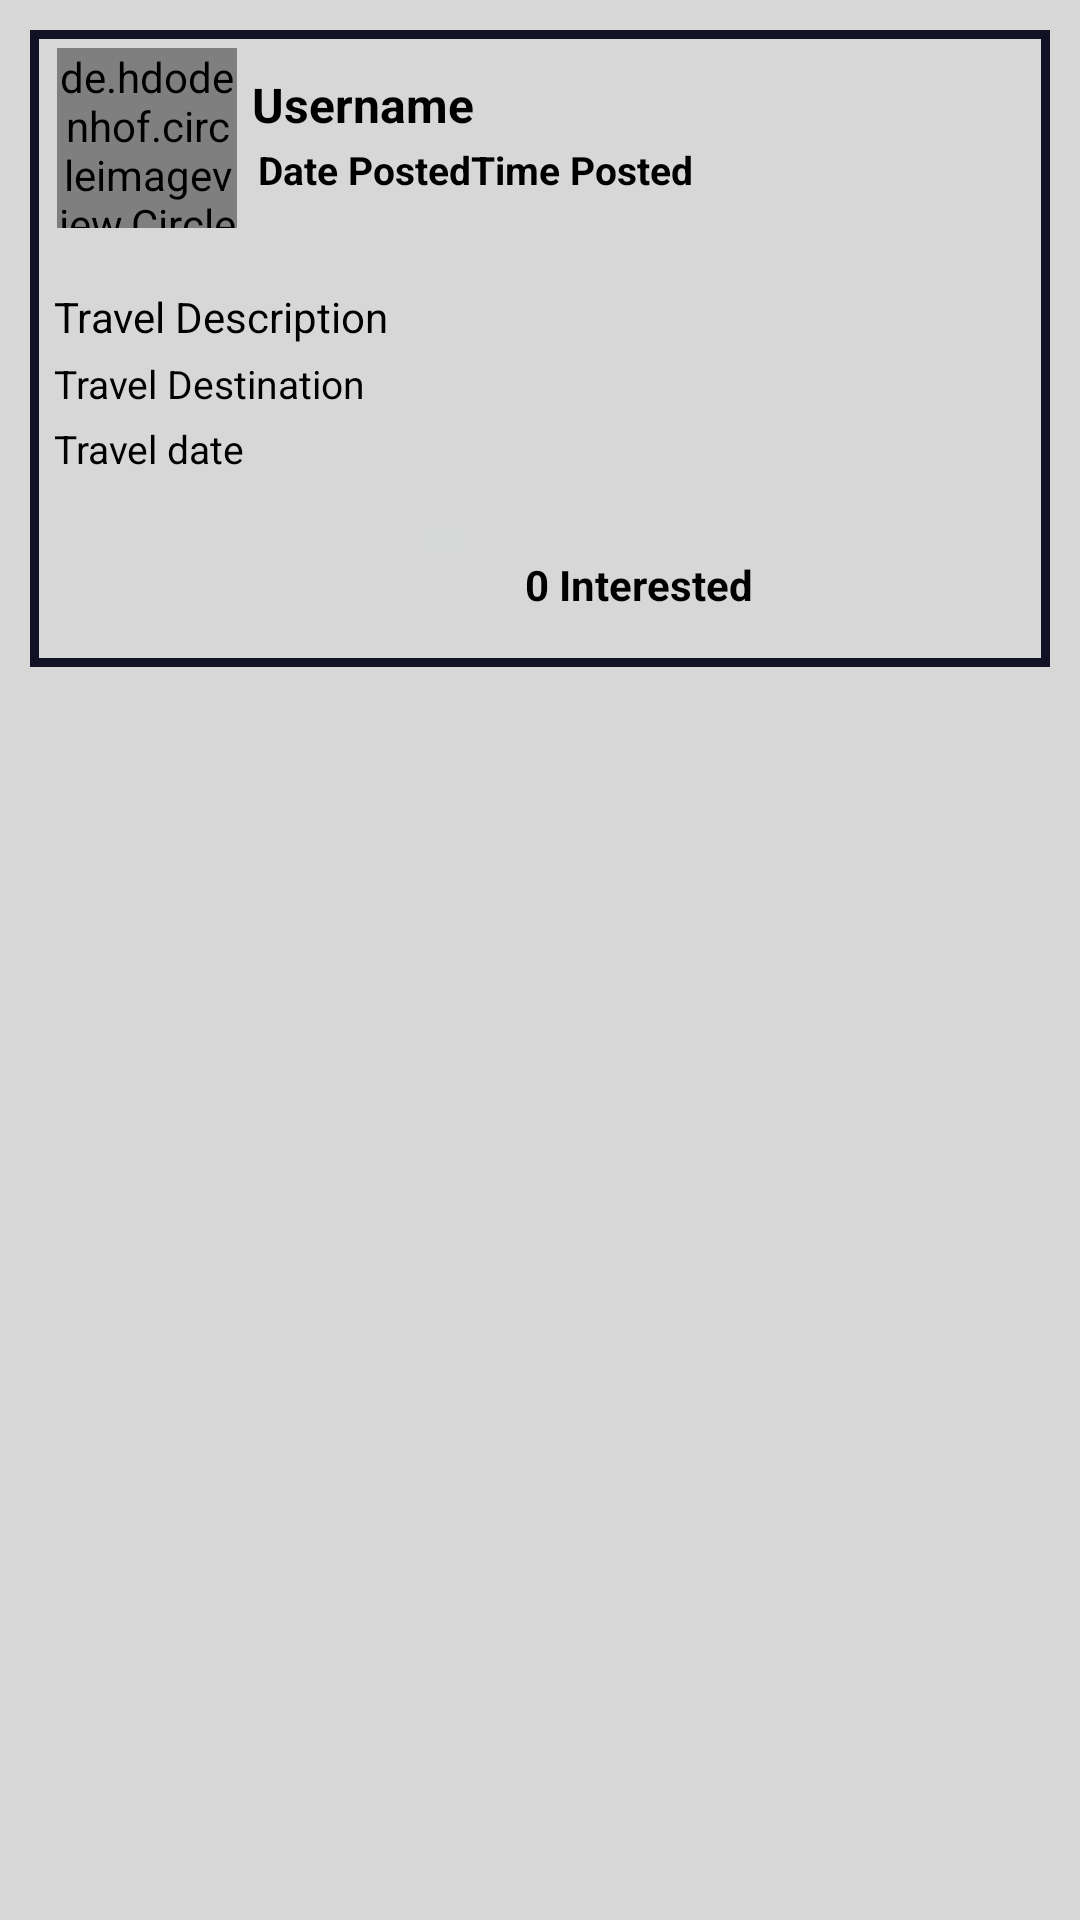

This screen was rendered from an Android layout file. Write that file and the resources it references.
<!-- AndroidManifest.xml: application theme AppTheme -->
<!-- res/layout/all_posts_layout.xml -->
<?xml version="1.0" encoding="utf-8"?>
<RelativeLayout
    xmlns:android="http://schemas.android.com/apk/res/android"
    android:layout_width="match_parent"
    android:layout_height="wrap_content"
    android:background="@color/mainBackground">
    <LinearLayout
        android:layout_width="match_parent"
        android:layout_height="wrap_content"
        android:orientation="vertical"
        android:background="@drawable/post_border"
        android:layout_marginBottom="4dp"
        android:layout_marginLeft="10dp"
        android:layout_marginRight="10dp"
        android:layout_marginTop="10dp">
        <LinearLayout
            android:layout_width="match_parent"
            android:layout_height="wrap_content"
            android:layout_marginTop="1dp"
            android:padding="5dp"
            android:orientation="horizontal">
            <de.hdodenhof.circleimageview.CircleImageView
                android:id="@+id/post_profile_image"
                android:layout_width="60dp"
                android:layout_height="60dp"
                android:src="@drawable/profile"
                android:scaleType="centerCrop"
                android:layout_marginLeft="4dp"/>
            <LinearLayout
                android:layout_width="match_parent"
                android:layout_height="wrap_content"
                android:orientation="vertical">
                <TextView
                    android:id="@+id/post_user_name"
                    android:layout_width="match_parent"
                    android:layout_height="wrap_content"
                    android:text="Username"
                    android:layout_marginLeft="5dp"
                    android:layout_marginTop="8dp"
                    android:textAlignment="textStart"
                    android:textSize="16sp"
                    android:textStyle="bold"
                    android:textColor="@android:color/black"/>
                <LinearLayout
                    android:layout_width="match_parent"
                    android:layout_height="wrap_content"
                    android:orientation="horizontal"
                    android:layout_marginLeft="5dp"
                    android:padding="2dp">
                    <TextView
                        android:id="@+id/post_date"
                        android:layout_width="wrap_content"
                        android:layout_height="wrap_content"
                        android:text="Date Posted"
                        android:textColor="@android:color/black"
                        android:textSize="13sp"
                        android:textStyle="bold"/>
                    <TextView
                        android:id="@+id/post_time"
                        android:layout_width="wrap_content"
                        android:layout_height="wrap_content"
                        android:text="Time Posted"
                        android:textColor="@android:color/black"
                        android:textSize="13sp"
                        android:textStyle="bold"/>

                </LinearLayout>

            </LinearLayout>

        </LinearLayout>
        <LinearLayout
            android:layout_width="match_parent"
            android:layout_height="wrap_content"
            android:orientation="vertical">

        </LinearLayout>

        <LinearLayout
            android:layout_width="match_parent"
            android:layout_height="wrap_content"
            android:padding="3dp"
            android:layout_marginRight="3dp"
            android:layout_marginLeft="3dp"
            android:orientation="vertical">
            <TextView
                android:id="@+id/travel_description"
                android:layout_width="match_parent"
                android:layout_height="wrap_content"
                android:text="Travel Description"
                android:padding="2dp"
                android:layout_marginTop="10dp"
                android:textSize="14sp"
                android:textColor="@android:color/black"/>
            <TextView
                android:id="@+id/travel_destination"
                android:layout_width="match_parent"
                android:layout_height="wrap_content"
                android:text="Travel Destination"
                android:padding="2dp"
                android:textSize="13sp"
                android:textColor="@android:color/black"/>
            <TextView
                android:id="@+id/travel_date"
                android:layout_width="match_parent"
                android:layout_height="wrap_content"
                android:text="Travel date"
                android:textSize="13sp"
                android:padding="2dp"
                android:textColor="@android:color/black"/>
            <LinearLayout
                android:layout_width="match_parent"
                android:layout_height="wrap_content"
                android:orientation="horizontal"
                android:layout_marginTop="10dp"
                android:layout_marginLeft="120dp"
                android:layout_marginRight="10dp">

                <ImageButton
                    android:id="@+id/commentPost"
                    android:layout_width="wrap_content"
                    android:layout_height="wrap_content"
                    android:src="@drawable/ic_insert_comment_black_24dp" />
                <TextView
                    android:id="@+id/interest"
                    android:layout_width="wrap_content"
                    android:layout_height="wrap_content"
                    android:padding="15dp"
                    android:text="0 Interested"
                    android:textColor="@android:color/black"
                    android:textSize="14sp"
                    android:textStyle="bold"/>

            </LinearLayout>
        </LinearLayout>

    </LinearLayout>

</RelativeLayout>
<!-- resources referenced by this layout -->
<resources>
  <color name="mainBackground">#D7D7D7</color>
  <!-- drawable post_border (drawable) -->
  <?xml version="1.0" encoding="utf-8"?>
  <shape xmlns:android="http://schemas.android.com/apk/res/android">
  
      <stroke
          android:width="3dp"
          android:color="@color/back">
  
      </stroke>
  </shape>
  <style name="AppTheme" parent="Theme.AppCompat.Light.NoActionBar">
          
          <item name="colorPrimary">@color/back</item>
          <item name="colorPrimaryDark">@color/back</item>
          <item name="colorAccent">@color/colorAccent</item>
      </style>
  <color name="back">#111324</color>
  <color name="colorAccent">#FF4081</color>
</resources>
